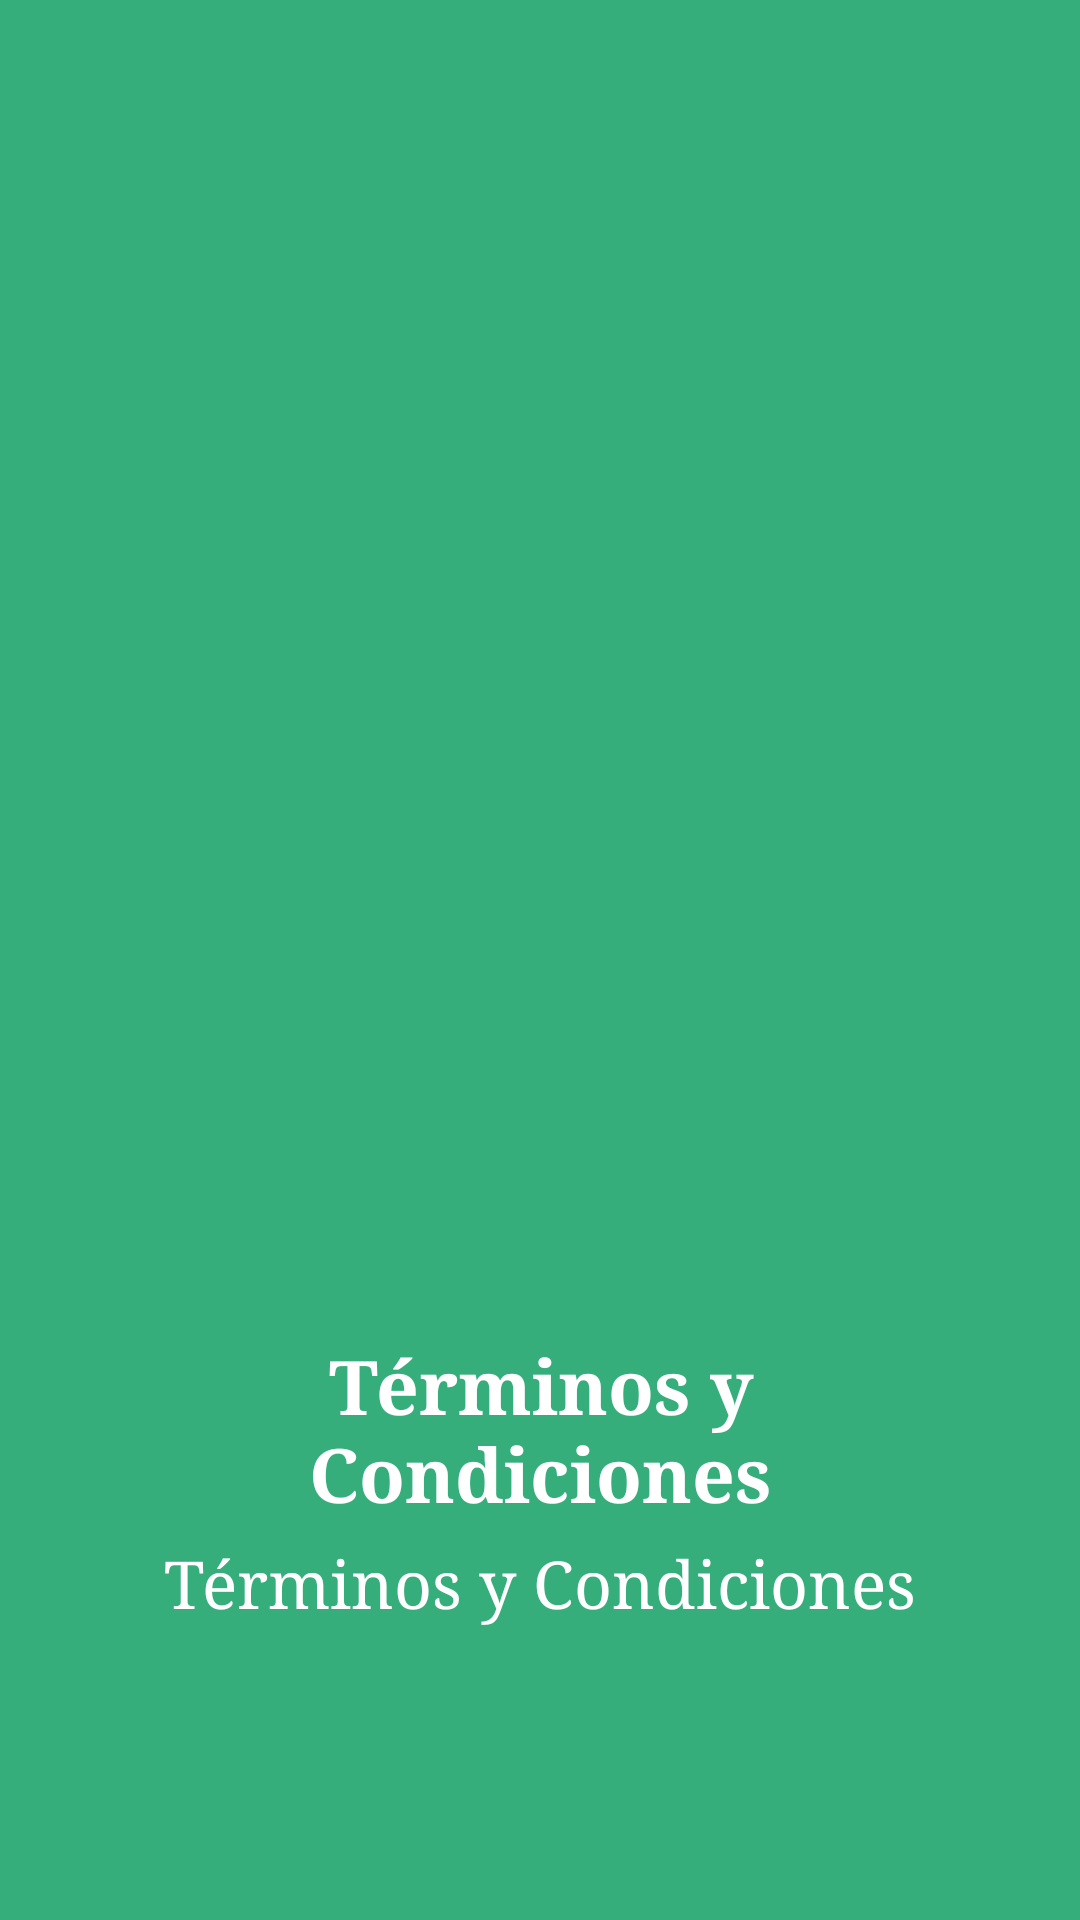

This screen was rendered from an Android layout file. Write that file and the resources it references.
<!-- AndroidManifest.xml: application theme Theme.WooTask -->
<!-- res/layout/fragment_slide.xml -->
<?xml version="1.0" encoding="utf-8"?>
<androidx.constraintlayout.widget.ConstraintLayout xmlns:android="http://schemas.android.com/apk/res/android"
    xmlns:app="http://schemas.android.com/apk/res-auto"
    xmlns:tools="http://schemas.android.com/tools"
    android:layout_width="match_parent"
    android:layout_height="match_parent"
    android:background="@color/green">


    <ImageView
        android:id="@+id/slide1"
        android:layout_gravity="center_horizontal|center_vertical"
        android:layout_width="300dp"
        android:layout_height="300dp"
        android:visibility="gone"
        android:layout_marginTop="125dp"
        app:srcCompat="@drawable/tutorial1"
        android:layout_marginBottom="50dp"
        app:layout_constraintTop_toTopOf="parent"
        app:layout_constraintEnd_toEndOf="parent"
        app:layout_constraintStart_toStartOf="parent"
        android:contentDescription="@string/image_description" />

    <ImageView
        android:id="@+id/slide2"
        android:layout_gravity="center_horizontal|center_vertical"
        android:layout_width="300dp"
        android:layout_height="300dp"
        android:visibility="gone"
        app:srcCompat="@drawable/tutorial2"
        android:layout_marginTop="125dp"
        android:layout_marginBottom="50dp"
        app:layout_constraintTop_toTopOf="parent"
        app:layout_constraintEnd_toEndOf="parent"
        app:layout_constraintStart_toStartOf="parent"
        android:contentDescription="@string/image_description" />

    <com.airbnb.lottie.LottieAnimationView
        android:id="@+id/slide3"
        android:layout_gravity="center_horizontal|center_vertical"
        android:layout_width="300dp"
        android:layout_height="300dp"
        app:lottie_autoPlay="true"
        app:lottie_loop="true"
        android:visibility="gone"
        android:layout_marginTop="125dp"
        app:lottie_rawRes="@raw/check_tutorial"
        app:layout_constraintTop_toTopOf="parent"
        app:layout_constraintEnd_toEndOf="parent"
        app:layout_constraintStart_toStartOf="parent" />


    <ImageView
        android:id="@+id/slide33"
        android:layout_gravity="center_horizontal|center_vertical"
        android:layout_width="300dp"
        android:layout_height="300dp"
        android:visibility="gone"
        android:layout_marginBottom="50dp"
        android:layout_marginTop="125dp"
        app:layout_constraintTop_toTopOf="parent"
        app:layout_constraintEnd_toEndOf="parent"
        app:layout_constraintStart_toStartOf="parent"
        android:contentDescription="@string/image_description" />

    <com.airbnb.lottie.LottieAnimationView
        android:id="@+id/imageFragment"
        android:layout_gravity="center_horizontal|center_vertical"
        android:layout_width="300dp"
        android:layout_height="300dp"
        android:layout_marginTop="125dp"
        app:lottie_autoPlay="true"
        app:lottie_loop="true"
        android:visibility="invisible"
        app:lottie_rawRes="@raw/note_tutorial"
        app:layout_constraintTop_toTopOf="parent"
        app:layout_constraintEnd_toEndOf="parent"
        app:layout_constraintStart_toStartOf="parent" />

    <ImageView
        android:id="@+id/slide0"
        android:layout_width="300dp"
        android:layout_height="300dp"
        android:visibility="invisible"
        android:scaleType="fitCenter"
        android:layout_marginTop="125dp"
        android:layout_marginBottom="50dp"
        app:srcCompat="@drawable/logo"
        android:contentDescription="@string/image_description"
        app:layout_constraintTop_toTopOf="parent"
        app:layout_constraintEnd_toEndOf="parent"
        app:layout_constraintStart_toStartOf="parent"
        />

    <TextView
        android:id="@+id/text_up"
        android:layout_width="match_parent"
        android:layout_height="wrap_content"
        android:layout_marginStart="32dp"
        android:layout_marginTop="20dp"
        android:layout_marginEnd="32dp"
        android:text="@string/policiy_text"
        android:textAlignment="center"
        android:textColor="@color/white"
        android:textSize="25sp"
        android:textStyle="bold"
        app:layout_constraintTop_toBottomOf="@id/imageFragment"
        app:layout_constraintEnd_toEndOf="parent"
        app:layout_constraintStart_toStartOf="parent" />
    <TextView
        android:id="@+id/text_down"
        android:layout_width="match_parent"
        android:layout_height="wrap_content"
        android:layout_marginStart="32dp"
        android:layout_marginTop="5dp"
        android:layout_marginEnd="32dp"
        android:layout_marginBottom="50dp"
        android:text="@string/policiy_text"
        android:textAlignment="center"
        android:textColor="@color/white"
        android:textSize="22sp"
        app:layout_constraintTop_toBottomOf="@id/text_up"
        app:layout_constraintEnd_toEndOf="parent"
        app:layout_constraintStart_toStartOf="parent" />

</androidx.constraintlayout.widget.ConstraintLayout>
<!-- resources referenced by this layout -->
<resources>
  <color name="green">#36AE7C</color>
  <color name="white">#FFFFFFFF</color>
  <!-- drawable logo: png bitmap (drawable, 20361 bytes) -->
  <!-- drawable tutorial1: png bitmap (drawable, 103918 bytes) -->
  <!-- drawable tutorial2: png bitmap (drawable, 105217 bytes) -->
  <string name="image_description">WooTask Image</string>
  <string name="policiy_text">Términos y Condiciones</string>
  <style name="Theme.WooTask" parent="Theme.MaterialComponents.DayNight.NoActionBar">
          
          <item name="colorPrimary">@color/red</item>
          <item name="colorPrimaryVariant">@color/black</item>
          <item name="colorOnPrimary">@color/yellow</item>
          
          <item name="colorSecondary">@color/green</item>
          <item name="colorSecondaryVariant">@color/black</item>
          <item name="colorOnSurface">@color/black</item>
          <item name="colorOnSecondary">@color/white</item>
          
          <item name="android:statusBarColor">?attr/colorPrimaryVariant</item>
          
          <item name="textAppearanceCaption">?attr/colorSecondaryVariant</item>
          <item name="android:fontFamily">serif</item>
      </style>
  <color name="red">#EB5353</color>
  <color name="black">#FF000000</color>
  <color name="yellow">#F9D923</color>
</resources>
